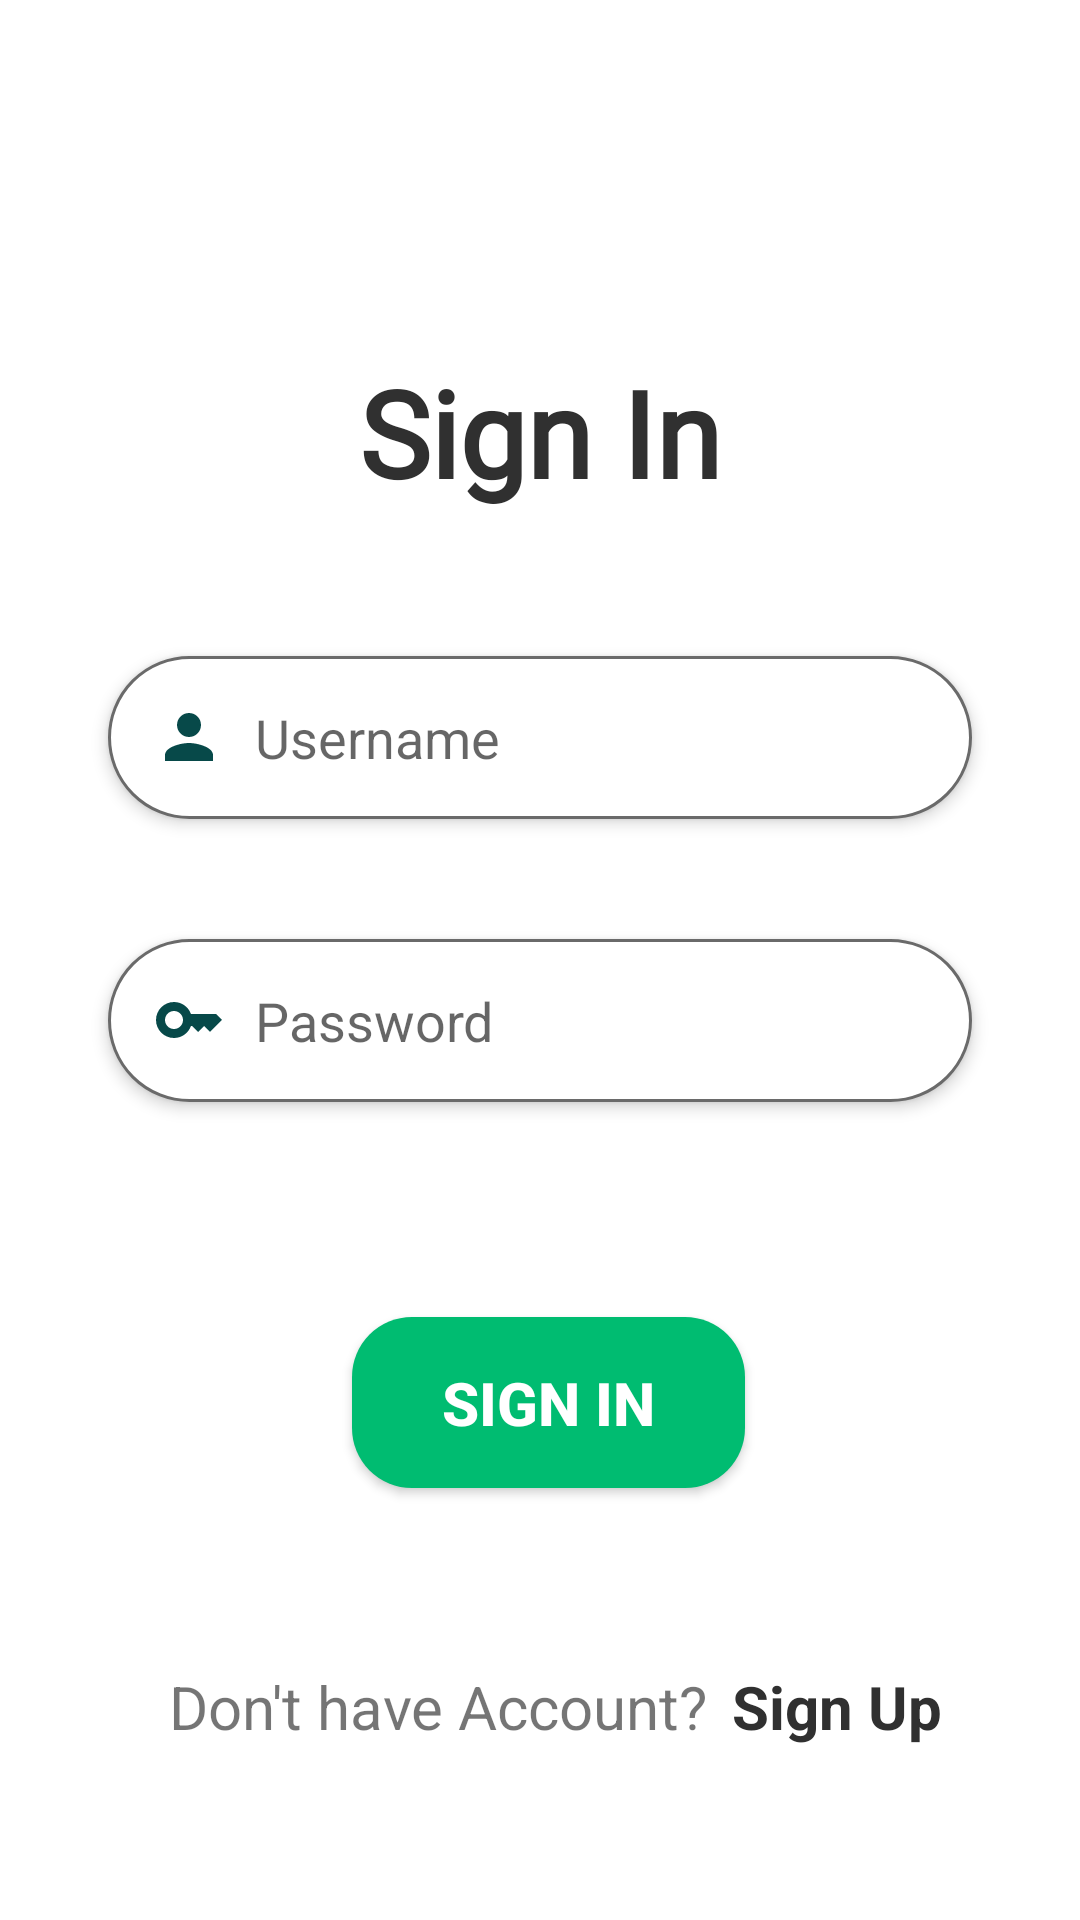

Produce the Android XML layout that renders to this screen, including the resource entries it uses.
<!-- AndroidManifest.xml: application theme Theme.PhoneShop -->
<!-- res/layout/login.xml -->
<?xml version="1.0" encoding="utf-8"?>
<androidx.constraintlayout.widget.ConstraintLayout xmlns:android="http://schemas.android.com/apk/res/android"
    xmlns:app="http://schemas.android.com/apk/res-auto"
    xmlns:tools="http://schemas.android.com/tools"
    android:layout_width="match_parent"
    android:layout_height="match_parent"
    android:background="@color/a">
    <TextView
        android:id="@+id/textView"
        android:layout_width="wrap_content"
        android:layout_height="wrap_content"
        android:fontFamily="@font/aclonica"
        android:text="Sign In"
        android:textColor="@color/textHeading"
        android:textSize="40sp"
        android:textStyle="bold"
        app:layout_constraintBottom_toBottomOf="parent"
        app:layout_constraintEnd_toEndOf="parent"
        app:layout_constraintStart_toStartOf="parent"
        app:layout_constraintTop_toTopOf="parent"
        app:layout_constraintVertical_bias="0.2" />

    <EditText
        android:id="@+id/txtUsername"
        android:layout_width="0dp"
        android:layout_height="wrap_content"
        android:layout_marginTop="48dp"
        android:background="@drawable/edit_text_bg"
        android:drawableLeft="@drawable/baseline_person_24"
        android:drawablePadding="10dp"
        android:elevation="3dp"
        android:hint="Username"
        android:padding="15dp"
        app:layout_constraintEnd_toEndOf="parent"
        app:layout_constraintStart_toStartOf="parent"
        app:layout_constraintTop_toBottomOf="@+id/textView"
        app:layout_constraintWidth_percent=".8" />

    <EditText
        android:id="@+id/txtPassword"
        android:layout_width="0dp"
        android:layout_height="wrap_content"
        android:layout_marginTop="40dp"
        android:background="@drawable/edit_text_bg"
        android:drawableLeft="@drawable/baseline_key_24"
        android:drawablePadding="10dp"
        android:elevation="3dp"
        android:hint="Password"
        android:inputType="textPassword"
        android:padding="15dp"
        app:layout_constraintEnd_toEndOf="parent"
        app:layout_constraintStart_toStartOf="parent"
        app:layout_constraintTop_toBottomOf="@+id/txtUsername"
        app:layout_constraintWidth_percent=".8" />


    <Button
        android:id="@+id/btnSignIn"
        android:layout_width="wrap_content"
        android:layout_height="wrap_content"
        android:background="@drawable/btn"
        android:padding="15dp"
        android:paddingStart="30dp"
        android:paddingEnd="30dp"
        android:text="Sign In"
        android:textColor="@color/a"
        android:textSize="20dp"
        android:textStyle="bold"
        app:layout_constraintBottom_toBottomOf="parent"
        app:layout_constraintEnd_toEndOf="parent"
        app:layout_constraintHorizontal_bias="0.512"
        app:layout_constraintStart_toStartOf="parent"
        app:layout_constraintTop_toBottomOf="@+id/txtPassword"
        app:layout_constraintVertical_bias="0.332" />

    <TextView
        android:id="@+id/textView7"
        android:layout_width="wrap_content"
        android:layout_height="wrap_content"
        android:text="Don't have Account?"
        android:textSize="20dp"
        app:layout_constraintBottom_toBottomOf="parent"
        app:layout_constraintEnd_toEndOf="parent"
        app:layout_constraintHorizontal_bias="0.313"
        app:layout_constraintStart_toStartOf="parent"
        app:layout_constraintTop_toBottomOf="@+id/btnSignIn"
        app:layout_constraintVertical_bias="0.508" />

    <TextView
        android:layout_width="wrap_content"
        android:layout_height="wrap_content"
        android:layout_marginStart="8dp"
        android:text="Sign Up"
        android:onClick="signup"
        android:textColor="@color/textHeading"
        android:textSize="20dp"
        android:textStyle="bold"
        app:layout_constraintBottom_toBottomOf="@+id/textView7"
        app:layout_constraintStart_toEndOf="@+id/textView7"
        app:layout_constraintTop_toTopOf="@+id/textView7"
        app:layout_constraintVertical_bias="1.0" />


</androidx.constraintlayout.widget.ConstraintLayout>
<!-- resources referenced by this layout -->
<resources>
  <color name="a">#FFFFFF</color>
  <color name="textHeading">#303030</color>
  <!-- drawable baseline_key_24 (drawable) -->
  <vector android:height="24dp" android:tint="#074949"
      android:viewportHeight="24" android:viewportWidth="24"
      android:width="24dp" xmlns:android="http://schemas.android.com/apk/res/android">
      <path android:fillColor="@android:color/white" android:pathData="M21,10h-8.35C11.83,7.67 9.61,6 7,6c-3.31,0 -6,2.69 -6,6s2.69,6 6,6c2.61,0 4.83,-1.67 5.65,-4H13l2,2l2,-2l2,2l4,-4.04L21,10zM7,15c-1.65,0 -3,-1.35 -3,-3c0,-1.65 1.35,-3 3,-3s3,1.35 3,3C10,13.65 8.65,15 7,15z"/>
  </vector>
  <!-- drawable baseline_person_24 (drawable) -->
  <vector android:height="24dp" android:tint="#074949"
      android:viewportHeight="24" android:viewportWidth="24"
      android:width="24dp" xmlns:android="http://schemas.android.com/apk/res/android">
      <path android:fillColor="@android:color/white" android:pathData="M12,12c2.21,0 4,-1.79 4,-4s-1.79,-4 -4,-4 -4,1.79 -4,4 1.79,4 4,4zM12,14c-2.67,0 -8,1.34 -8,4v2h16v-2c0,-2.66 -5.33,-4 -8,-4z"/>
  </vector>
  <!-- drawable btn (drawable) -->
  <?xml version="1.0" encoding="utf-8"?>
  <shape xmlns:android="http://schemas.android.com/apk/res/android" android:shape="rectangle">
      <solid android:color="@color/colorPrimary"/>
  
      <padding
          android:left="30dp"
          android:top="5dp"
          android:right="30dp"
          android:bottom="5dp" >
      </padding>
      <corners
          android:radius="20dp" >
      </corners>
  </shape>
  <!-- drawable edit_text_bg (drawable) -->
  <?xml version="1.0" encoding="utf-8"?>
  <shape xmlns:android="http://schemas.android.com/apk/res/android">
  <corners android:radius="50dp"/>
      <solid android:color="@color/white"/>
      <stroke android:color="#6a6a6a" android:width="1dp"/>
  </shape>
  <style name="Theme.PhoneShop" parent="GreenAppTheme" />
  <color name="colorPrimary">#00BC71</color>
  <color name="white">#FFFFFFFF</color>
  <style name="GreenAppTheme" parent="Theme.AppCompat.Light.DarkActionBar">
          <item name="colorPrimary">@color/colorPrimary</item>
          <item name="colorPrimaryDark">@color/colorPrimaryDark</item>
          <item name="colorAccent">@color/colorAccent</item>
      </style>
  <color name="colorPrimaryDark">#000</color>
  <color name="colorAccent">#000000</color>
</resources>
